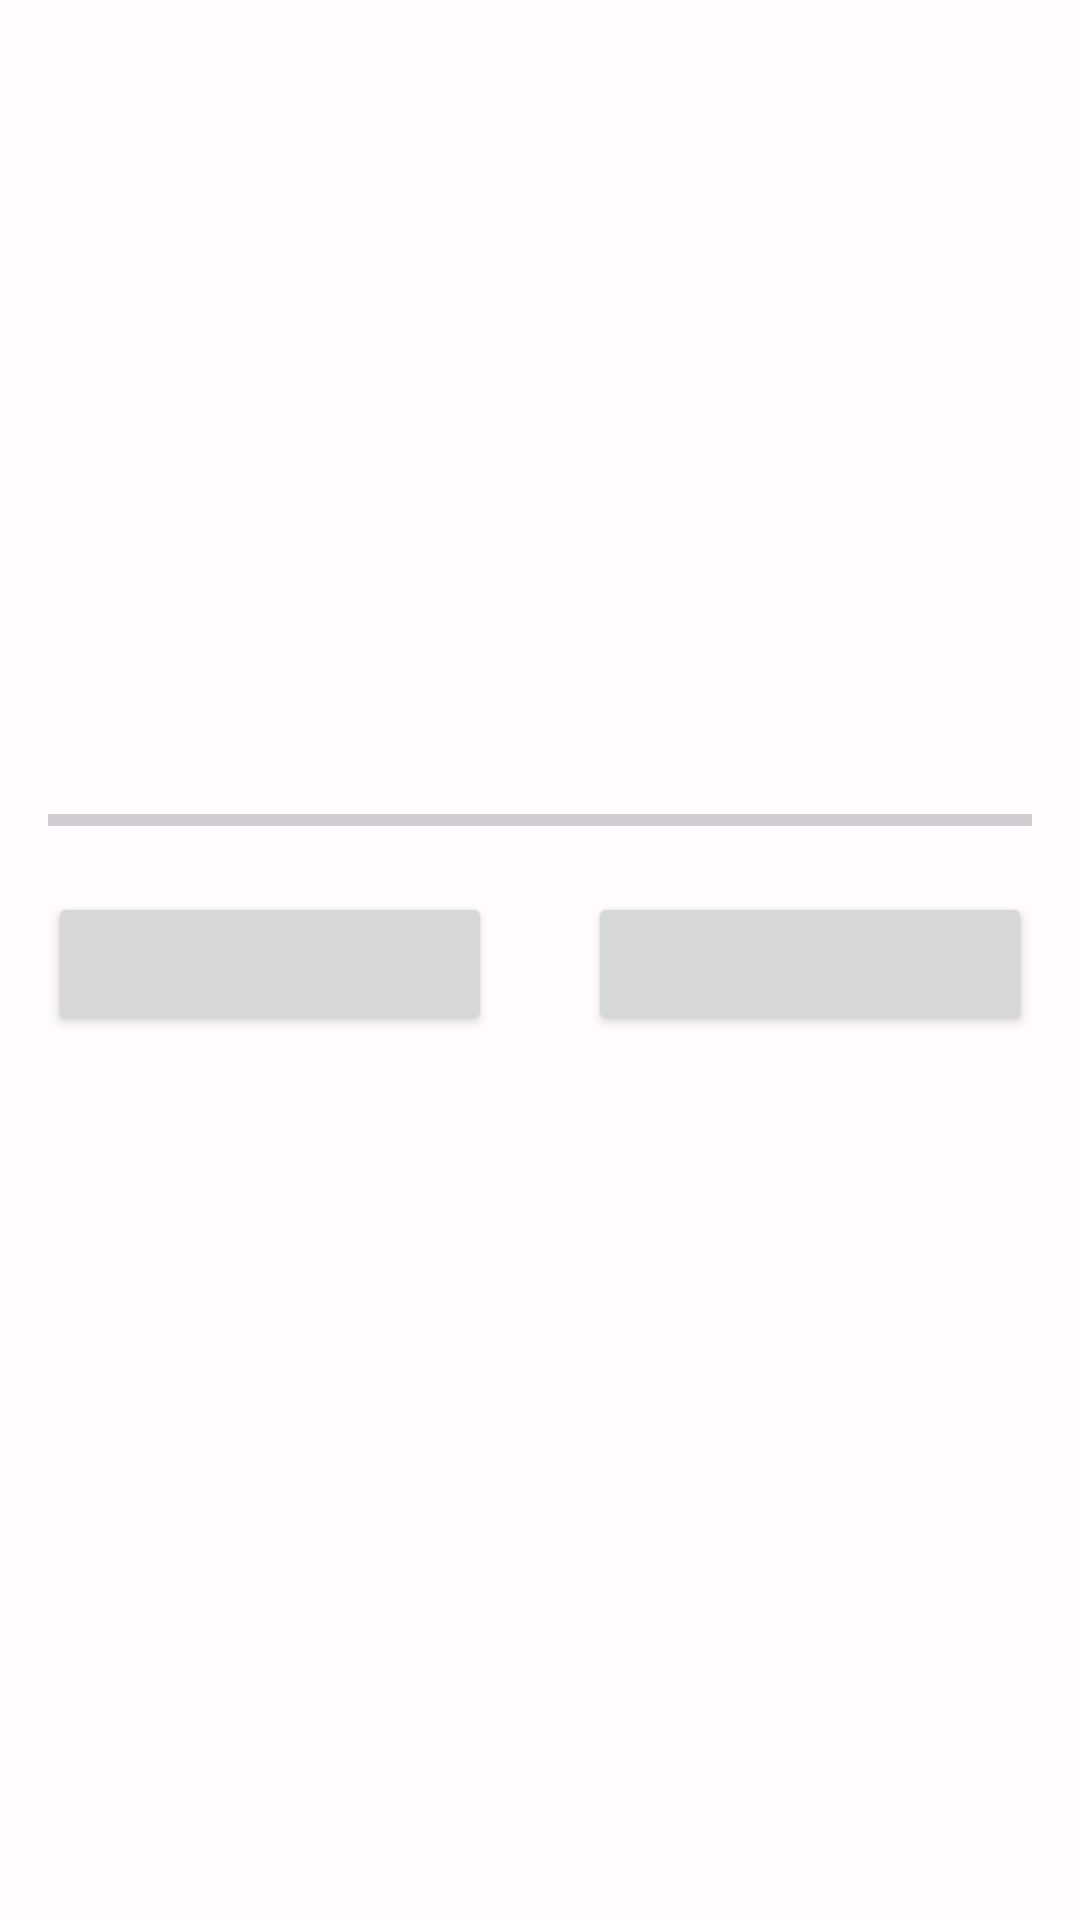

Produce the Android XML layout that renders to this screen, including the resource entries it uses.
<!-- AndroidManifest.xml: application theme AppTheme -->
<!-- res/layout/activity_main.xml -->
<?xml version="1.0" encoding="utf-8"?>
	<androidx.constraintlayout.widget.ConstraintLayout  xmlns:android="http://schemas.android.com/apk/res/android"
		xmlns:app="http://schemas.android.com/apk/res-auto"
		xmlns:tools="http://schemas.android.com/tools"
		android:layout_width="match_parent"
		android:layout_height="match_parent"
		tools:context="com.nll.store.ui.MainActivity">

		<TextView
			android:id="@+id/textView"
			android:layout_width="wrap_content"
			android:layout_height="wrap_content"
			android:layout_marginBottom="8dp"
			tools:text="TEXT"
			app:layout_constraintBottom_toBottomOf="parent"
			app:layout_constraintBottom_toTopOf="@id/progressBar"
			app:layout_constraintLeft_toLeftOf="parent"
			app:layout_constraintRight_toRightOf="parent" />

		<ProgressBar
			android:id="@+id/progressBar"
			style="?android:attr/progressBarStyleHorizontal"
			android:layout_width="0dp"
			android:layout_height="wrap_content"
			android:layout_marginStart="16dp"
			android:layout_marginLeft="16dp"
			android:layout_marginEnd="16dp"
			android:layout_marginRight="16dp"

			app:layout_constraintBottom_toBottomOf="parent"
			app:layout_constraintEnd_toEndOf="parent"
			app:layout_constraintStart_toStartOf="parent"
			app:layout_constraintTop_toTopOf="parent"
			app:layout_constraintVertical_bias="0.425" />

		<Button
			android:id="@+id/installButton"
			android:layout_width="0dp"
			android:layout_height="wrap_content"
			android:layout_marginStart="16dp"
			android:layout_marginLeft="16dp"
			android:layout_marginTop="16dp"
			android:layout_marginEnd="16dp"
			android:layout_marginRight="16dp"

			app:layout_constraintEnd_toStartOf="@+id/uninstallButton"
			app:layout_constraintStart_toStartOf="parent"
			app:layout_constraintTop_toBottomOf="@+id/progressBar" />

		<Button
			android:id="@+id/uninstallButton"
			android:layout_width="0dp"
			android:layout_height="wrap_content"
			android:layout_marginStart="16dp"
			android:layout_marginLeft="16dp"
			android:layout_marginTop="16dp"
			android:layout_marginEnd="16dp"
			android:layout_marginRight="16dp"

			app:layout_constraintEnd_toEndOf="parent"
			app:layout_constraintStart_toEndOf="@+id/installButton"
			app:layout_constraintTop_toBottomOf="@+id/progressBar" />

	</androidx.constraintlayout.widget.ConstraintLayout>
<!-- resources referenced by this layout -->
<resources>
  <style name="AppTheme" parent="Theme.Material3.Light.NoActionBar">
          <item name="android:navigationBarColor">?colorSurface</item>
          <item name="android:statusBarColor">@android:color/transparent</item>
          <item name="android:windowLightStatusBar">true</item>
          <item name="colorPrimary">@color/md_theme_light_primary</item>
          <item name="colorOnPrimary">@color/md_theme_light_onPrimary</item>
          <item name="colorPrimaryContainer">@color/md_theme_light_primaryContainer</item>
          <item name="colorOnPrimaryContainer">@color/md_theme_light_onPrimaryContainer</item>
          <item name="colorSecondary">@color/md_theme_light_secondary</item>
          <item name="colorOnSecondary">@color/md_theme_light_onSecondary</item>
          <item name="colorSecondaryContainer">@color/md_theme_light_secondaryContainer</item>
          <item name="colorOnSecondaryContainer">@color/md_theme_light_onSecondaryContainer</item>
          <item name="colorTertiary">@color/md_theme_light_tertiary</item>
          <item name="colorOnTertiary">@color/md_theme_light_onTertiary</item>
          <item name="colorTertiaryContainer">@color/md_theme_light_tertiaryContainer</item>
          <item name="colorOnTertiaryContainer">@color/md_theme_light_onTertiaryContainer</item>
          <item name="colorError">@color/md_theme_light_error</item>
          <item name="colorErrorContainer">@color/md_theme_light_errorContainer</item>
          <item name="colorOnError">@color/md_theme_light_onError</item>
          <item name="colorOnErrorContainer">@color/md_theme_light_onErrorContainer</item>
          <item name="android:colorBackground">@color/md_theme_light_background</item>
          <item name="colorOnBackground">@color/md_theme_light_onBackground</item>
          <item name="colorSurface">@color/md_theme_light_surface</item>
          <item name="colorOnSurface">@color/md_theme_light_onSurface</item>
          <item name="colorSurfaceVariant">@color/md_theme_light_surfaceVariant</item>
          <item name="colorOnSurfaceVariant">@color/md_theme_light_onSurfaceVariant</item>
          <item name="colorOutline">@color/md_theme_light_outline</item>
          <item name="colorOnSurfaceInverse">@color/md_theme_light_inverseOnSurface</item>
          <item name="colorSurfaceInverse">@color/md_theme_light_inverseSurface</item>
          <item name="colorPrimaryInverse">@color/md_theme_light_inversePrimary</item>
      </style>
  <color name="md_theme_light_primary">#C00100</color>
  <color name="md_theme_light_onPrimary">#FFFFFF</color>
  <color name="md_theme_light_primaryContainer">#FFDAD4</color>
  <color name="md_theme_light_onPrimaryContainer">#410000</color>
  <color name="md_theme_light_secondary">#775651</color>
  <color name="md_theme_light_onSecondary">#FFFFFF</color>
  <color name="md_theme_light_secondaryContainer">#FFDAD4</color>
  <color name="md_theme_light_onSecondaryContainer">#2C1512</color>
  <color name="md_theme_light_tertiary">#705C2E</color>
  <color name="md_theme_light_onTertiary">#FFFFFF</color>
  <color name="md_theme_light_tertiaryContainer">#FBDFA6</color>
  <color name="md_theme_light_onTertiaryContainer">#251A00</color>
  <color name="md_theme_light_error">#BA1A1A</color>
  <color name="md_theme_light_errorContainer">#FFDAD6</color>
  <color name="md_theme_light_onError">#FFFFFF</color>
  <color name="md_theme_light_onErrorContainer">#410002</color>
  <color name="md_theme_light_background">#FFFBFF</color>
  <color name="md_theme_light_onBackground">#201A19</color>
  <color name="md_theme_light_surface">#FFFBFF</color>
  <color name="md_theme_light_onSurface">#201A19</color>
  <color name="md_theme_light_surfaceVariant">#F5DDDA</color>
  <color name="md_theme_light_onSurfaceVariant">#534341</color>
  <color name="md_theme_light_outline">#857370</color>
  <color name="md_theme_light_inverseOnSurface">#FBEEEC</color>
  <color name="md_theme_light_inverseSurface">#362F2E</color>
  <color name="md_theme_light_inversePrimary">#FFB4A8</color>
</resources>
